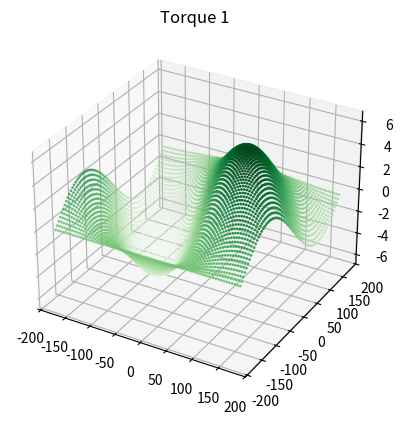
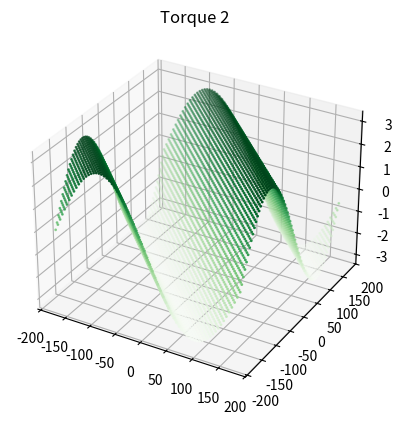
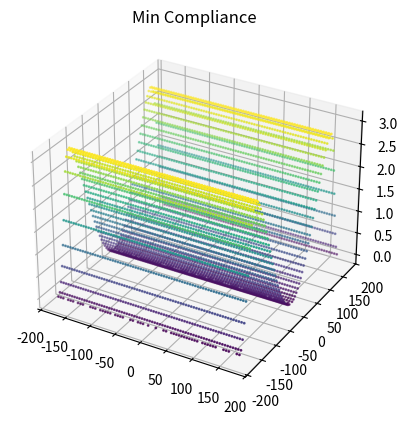
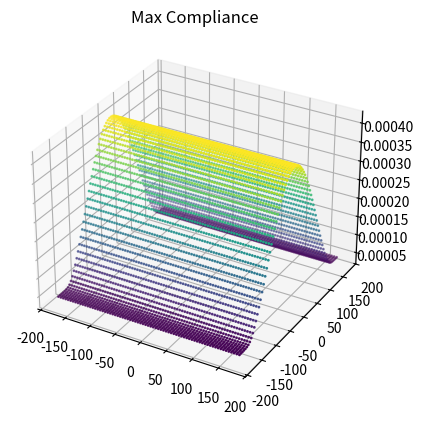

These charts were generated, in order, by the following Python code:
#!/usr/bin/env python3
# -*- coding: utf-8 -*-
"""
Created on May 28

[redacted]
------------------------------------

Devoir #5
"""

import numpy as np
import matplotlib.pyplot as plt


class TwolinkArm():
    def __init__(self, q=[0, 0], links=[3, 3]):
        self.links = links
        self.q = q
        self.Kq = np.array([[100000, 0], [0, 200000]])   
        self.Cq = np.linalg.inv(self.Kq)    
        self.compute_jacobian(self.q)
        
    def compute_jacobian(self, q):
        self.q = q
        l1 = self.links[0]
        l2 = self.links[1]
        c1 = np.cos(self.q[0])
        s1 = np.sin(self.q[0])
        c12 = np.cos(self.q[0] + self.q[1])
        s12 = np.sin(self.q[0] + self.q[1])

        # Jacobian
        self.J = np.array([[ (l1*c1 + l2*c12),  (l2*c12) ], \
                      [ -(l1*s1 + l2*s12), -(l2*s12) ]])
        self.J_t = np.transpose(self.J)

    def get_torques(self, force):
        torques = np.dot(self.J_t, force)
        return torques     

    def get_rigidiy_matrix(self):
        Kr = np.linalg.inv(np.dot(np.dot(self.J, self.Cq), self.J_t))
        return Kr

    def get_compliance_matrix(self):
        Cr = np.dot(np.dot(self.J, self.Cq), self.J_t)
        return Cr


# #5 Q1 ----- Forces vs Torques -----

arm = TwolinkArm()
f = np.array([0, -1])
q1 = range(-180, 180, 5)
q2 = range(-180, 180, 5)
x = []
y = []
torque_1 = []
torque_2 = []

for i in q1:
    for j in q2:
        arm.compute_jacobian(np.array([np.pi*i/180, np.pi*j/180]))
        t = arm.get_torques(f)
        x.append(i)
        y.append(j)
        torque_1.append(t[0])
        torque_2.append(t[1])

fig = plt.figure()
ax = plt.axes(projection='3d')
ax.scatter(x, y, torque_1, c=torque_1, cmap='Greens', s=1)
ax.set_title('Torque 1')

fig = plt.figure()
ax = plt.axes(projection='3d')
ax.scatter(x, y, torque_2, c=torque_2, cmap='Greens', s=1)
ax.set_title('Torque 2')


# #5 Q2 ----- Rigidity and Compliance -----
# a)
q = np.array([np.pi*30/180, np.pi*60/180])
arm.compute_jacobian(q)
print("-----------------------")
print("a) Rigidité cartésienne")
print(arm.get_rigidiy_matrix())

# b)
Cr = arm.get_compliance_matrix()
matrix = np.dot(np.transpose(Cr), Cr)
eig_values, eig_vectors = np.linalg.eig(matrix)
print("\n-----------------------")
print("b) Max/Min Compliance ")
print("vector: " + str(eig_vectors[0]) + ", value: " + str(eig_values[0]))
print("vector: " + str(eig_vectors[1]) + ", value: " + str(eig_values[1]))

# c)
min_compliance = []
max_compliance = []
for i in q1:
    for j in q2:
        arm.compute_jacobian(np.array([np.pi*i/180, np.pi*j/180]))
        Cr = arm.get_compliance_matrix()
        matrix = np.dot(np.transpose(Cr), Cr)
        eig_values, eig_vectors = np.linalg.eig(matrix)
        min_compliance.append(np.sqrt(min(eig_values)))
        max_compliance.append(np.sqrt(max(eig_values)))

fig = plt.figure()
ax = plt.axes(projection='3d')
ax.scatter(x, y, min_compliance, c=min_compliance, s=1)
ax.set_title('Min Compliance')

fig = plt.figure()
ax = plt.axes(projection='3d')
ax.scatter(x, y, max_compliance, c=max_compliance, s=1)
ax.set_title('Max Compliance')

plt.show()